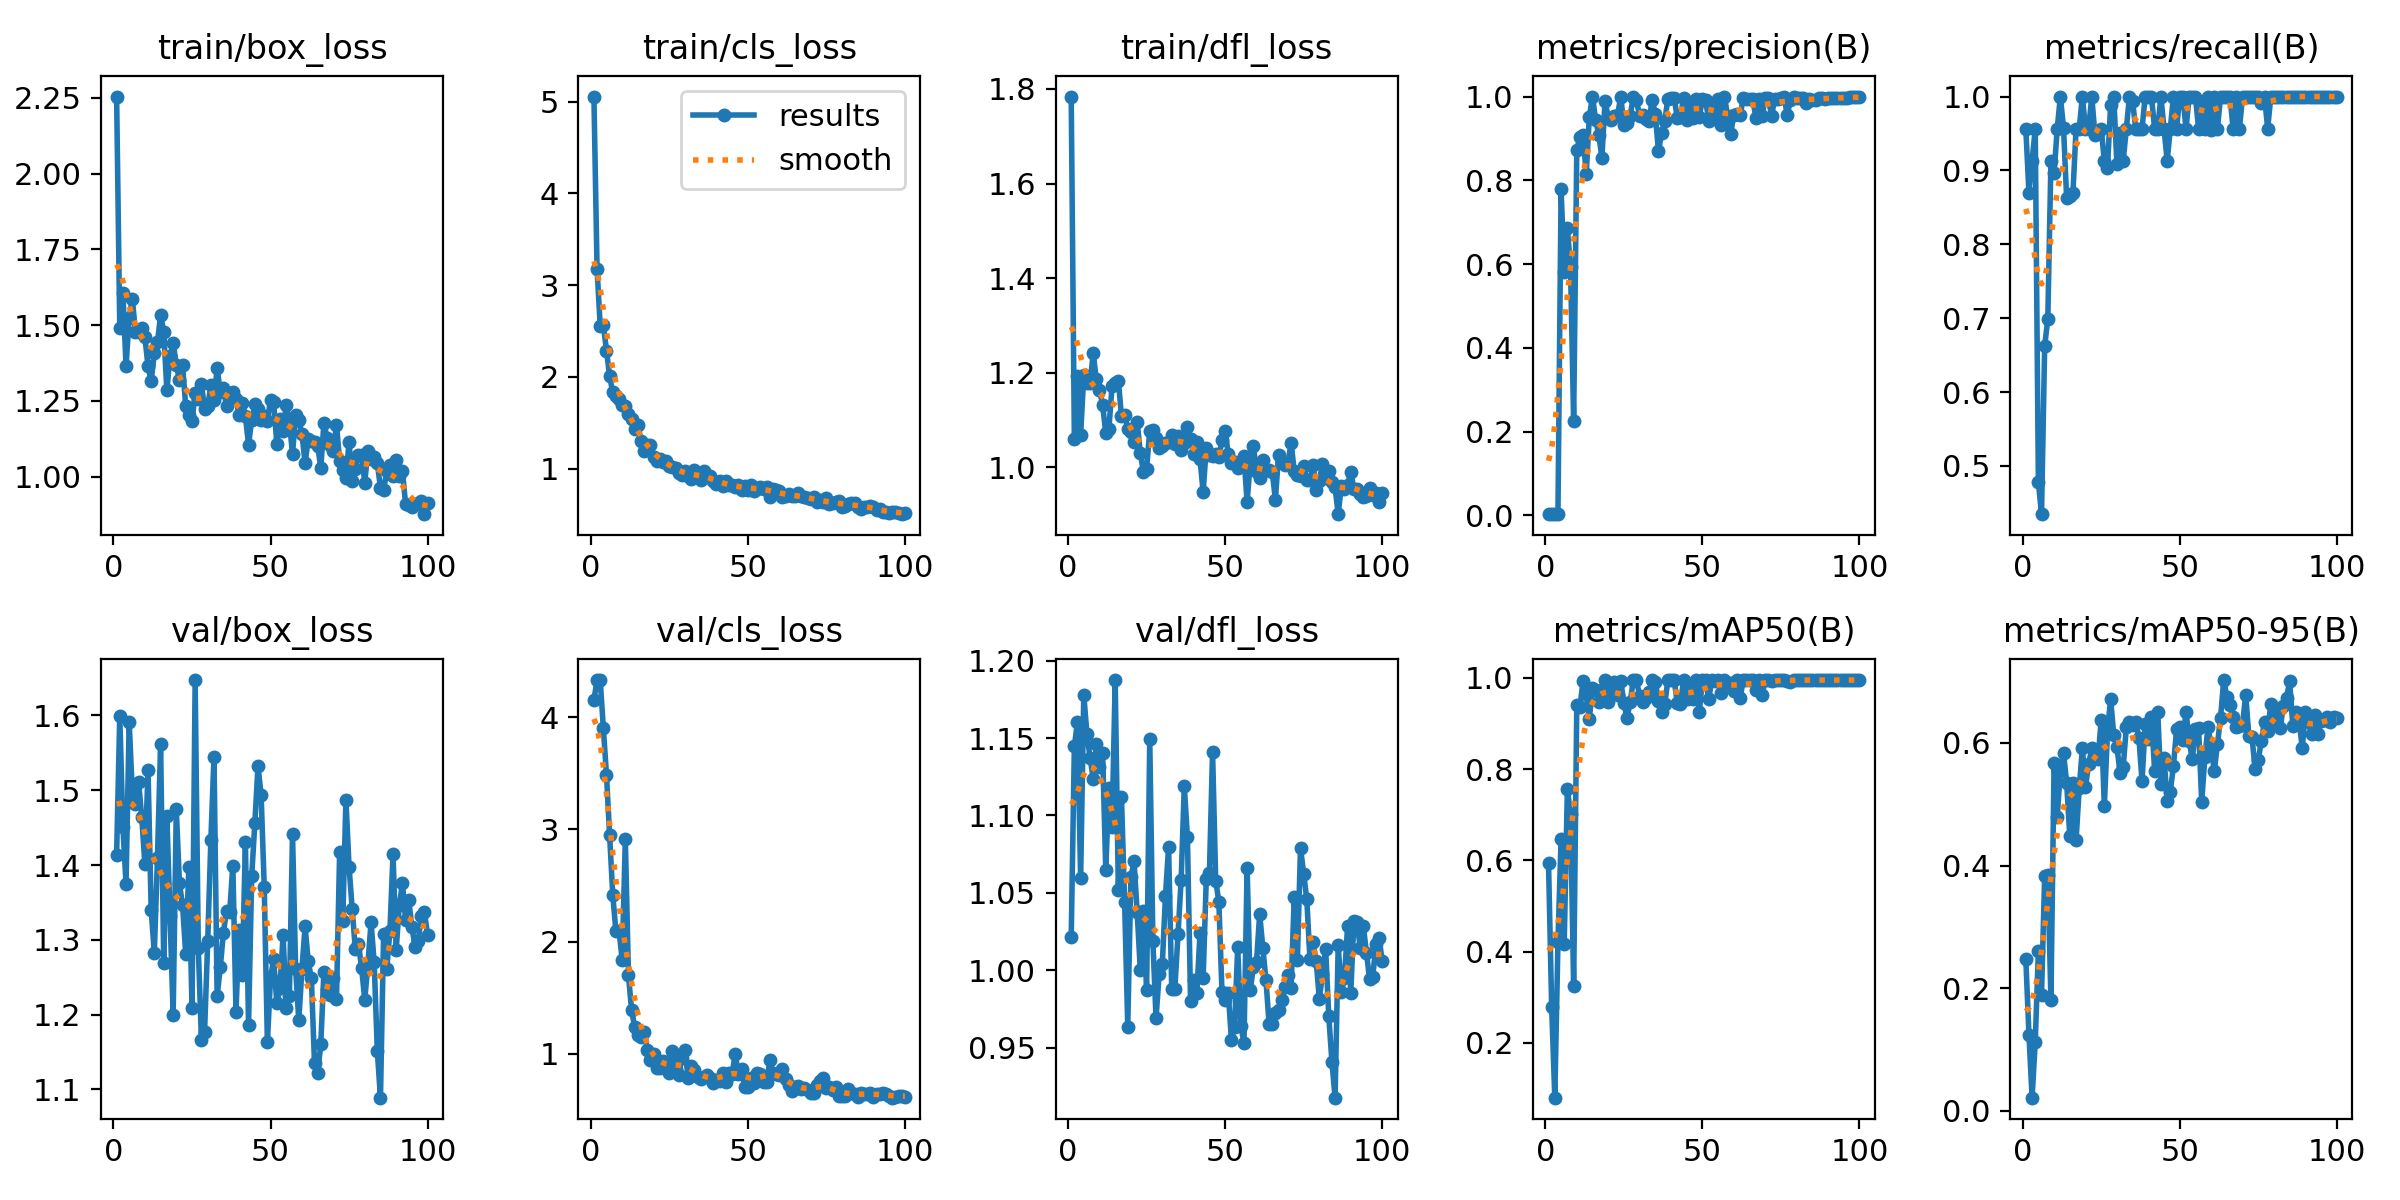

Source data for this figure (header and first rows):
epoch, time, train/box_loss, train/cls_loss, train/dfl_loss, metrics/precision(B), metrics/recall(B), metrics/mAP50(B), metrics/mAP50-95(B), val/box_loss, val/cls_loss, val/dfl_loss, lr/pg0, lr/pg1, lr/pg2
1, 8.571, 2.255, 5.056, 1.784, 0.00319, 0.9565, 0.5944, 0.2475, 1.414, 4.155, 1.021, 0.0003, 0.0003, 0.0003
2, 12.48, 1.492, 3.176, 1.059, 0.0029, 0.8696, 0.2796, 0.1235, 1.599, 4.332, 1.145, 0.0006139, 0.0006139, 0.0006139
3, 16.22, 1.605, 2.556, 1.192, 0.00304, 0.913, 0.08006, 0.02109, 1.45, 4.333, 1.161, 0.0009214, 0.0009214, 0.0009214
4, 19.53, 1.365, 2.568, 1.07, 0.00319, 0.9565, 0.4208, 0.1119, 1.375, 3.905, 1.059, 0.001223, 0.001223, 0.001223
5, 22.86, 1.525, 2.286, 1.194, 0.7783, 0.4783, 0.6462, 0.2602, 1.591, 3.487, 1.178, 0.001517, 0.001517, 0.001517
6, 26.35, 1.587, 2.009, 1.179, 0.5822, 0.4348, 0.4175, 0.1894, 1.497, 2.947, 1.153, 0.001806, 0.001806, 0.001806
7, 29.48, 1.478, 1.83, 1.178, 0.685, 0.6623, 0.7566, 0.3826, 1.482, 2.416, 1.137, 0.001881, 0.001881, 0.001881
8, 32.67, 1.479, 1.787, 1.241, 0.5937, 0.6989, 0.701, 0.3845, 1.511, 2.092, 1.124, 0.001861, 0.001861, 0.001861
9, 35.79, 1.491, 1.758, 1.186, 0.2259, 0.913, 0.325, 0.1804, 1.464, 2.098, 1.146, 0.001842, 0.001842, 0.001842
10, 38.91, 1.461, 1.688, 1.164, 0.8729, 0.8961, 0.9398, 0.5676, 1.401, 1.837, 1.131, 0.001822, 0.001822, 0.001822
11, 42.18, 1.364, 1.681, 1.132, 0.9031, 0.9565, 0.9355, 0.4795, 1.527, 2.911, 1.14, 0.001802, 0.001802, 0.001802
12, 45.42, 1.314, 1.59, 1.073, 0.9089, 1, 0.9933, 0.5544, 1.34, 1.699, 1.065, 0.001782, 0.001782, 0.001782
13, 48.8, 1.408, 1.543, 1.082, 0.815, 0.9577, 0.9652, 0.584, 1.282, 1.385, 1.117, 0.001762, 0.001762, 0.001762
14, 51.9, 1.443, 1.434, 1.172, 0.952, 0.8627, 0.9101, 0.5347, 1.409, 1.237, 1.092, 0.001743, 0.001743, 0.001743
15, 54.91, 1.533, 1.477, 1.179, 1, 0.865, 0.9769, 0.4478, 1.561, 1.164, 1.187, 0.001723, 0.001723, 0.001723
16, 58.02, 1.478, 1.299, 1.184, 0.9438, 0.8696, 0.9732, 0.5353, 1.269, 1.151, 1.052, 0.001703, 0.001703, 0.001703
17, 61.18, 1.285, 1.186, 1.108, 0.9088, 0.9565, 0.9473, 0.4415, 1.465, 1.196, 1.112, 0.001683, 0.001683, 0.001683
18, 64.32, 1.398, 1.251, 1.111, 0.854, 0.9565, 0.9737, 0.5259, 1.332, 1.037, 1.044, 0.001663, 0.001663, 0.001663
19, 67.38, 1.442, 1.26, 1.082, 0.9905, 1, 0.995, 0.5913, 1.2, 0.94, 0.9636, 0.001644, 0.001644, 0.001644
20, 70.62, 1.369, 1.122, 1.075, 0.9499, 0.9565, 0.9469, 0.5286, 1.474, 0.998, 1.06, 0.001624, 0.001624, 0.001624
21, 74.06, 1.319, 1.083, 1.053, 0.9451, 0.9565, 0.9697, 0.5659, 1.376, 0.8689, 1.07, 0.001604, 0.001604, 0.001604
22, 77.54, 1.367, 1.105, 1.097, 0.9532, 1, 0.9917, 0.5911, 1.346, 0.8701, 1.038, 0.001584, 0.001584, 0.001584
23, 80.88, 1.232, 1.069, 1.03, 0.9562, 0.9483, 0.9618, 0.5886, 1.281, 0.9371, 0.9998, 0.001564, 0.001564, 0.001564
24, 84.35, 1.204, 1.077, 0.9897, 1, 0.9501, 0.9933, 0.5733, 1.398, 0.8767, 1.038, 0.001545, 0.001545, 0.001545
25, 88, 1.183, 1.024, 0.997, 0.9309, 0.9565, 0.9442, 0.6382, 1.208, 0.8261, 0.9874, 0.001525, 0.001525, 0.001525
26, 91.61, 1.277, 1.016, 1.078, 0.9372, 0.913, 0.9115, 0.4972, 1.647, 1.025, 1.149, 0.001505, 0.001505, 0.001505
27, 95.15, 1.256, 1.006, 1.079, 0.9541, 0.9035, 0.9471, 0.6187, 1.289, 0.8649, 1.019, 0.001485, 0.001485, 0.001485
28, 98.8, 1.305, 0.956, 1.063, 1, 0.9888, 0.995, 0.6719, 1.167, 0.8081, 0.9689, 0.001465, 0.001465, 0.001465
29, 102.4, 1.225, 0.9237, 1.041, 0.9906, 1, 0.995, 0.613, 1.177, 0.9625, 0.9976, 0.001446, 0.001446, 0.001446
30, 106.3, 1.232, 0.974, 1.045, 0.9543, 0.9086, 0.9604, 0.5936, 1.298, 1.036, 1.004, 0.001426, 0.001426, 0.001426
31, 109.7, 1.301, 0.9228, 1.051, 0.9563, 0.9507, 0.9465, 0.5517, 1.433, 0.7842, 1.048, 0.001406, 0.001406, 0.001406
32, 113.1, 1.252, 0.8872, 1.053, 0.9453, 0.913, 0.9567, 0.5604, 1.545, 0.8889, 1.08, 0.001386, 0.001386, 0.001386
33, 116.5, 1.358, 0.9834, 1.069, 0.9419, 0.9565, 0.9689, 0.6256, 1.224, 0.8521, 0.9876, 0.001366, 0.001366, 0.001366
34, 119.8, 1.279, 0.9302, 1.049, 0.9923, 1, 0.995, 0.6348, 1.263, 0.7878, 0.988, 0.001347, 0.001347, 0.001347
35, 123.4, 1.293, 0.8731, 1.067, 0.958, 0.9933, 0.9917, 0.6295, 1.31, 0.7777, 1.023, 0.001327, 0.001327, 0.001327
36, 126.9, 1.232, 0.9678, 1.037, 0.8689, 0.9565, 0.9494, 0.6351, 1.339, 0.7919, 1.058, 0.001307, 0.001307, 0.001307
37, 130.2, 1.275, 0.9258, 1.052, 0.913, 0.9565, 0.9241, 0.6089, 1.338, 0.8129, 1.119, 0.001287, 0.001287, 0.001287
38, 133.5, 1.279, 0.9225, 1.086, 0.9408, 0.9565, 0.9415, 0.5372, 1.399, 0.7789, 1.086, 0.001267, 0.001267, 0.001267
39, 137, 1.257, 0.866, 1.061, 0.9949, 1, 0.995, 0.6302, 1.204, 0.7358, 0.9798, 0.001248, 0.001248, 0.001248
40, 140.5, 1.202, 0.8262, 1.029, 0.9961, 1, 0.995, 0.6066, 1.313, 0.7607, 0.9937, 0.001228, 0.001228, 0.001228
41, 143.8, 1.243, 0.8639, 1.054, 0.9961, 1, 0.995, 0.6428, 1.253, 0.7566, 0.9854, 0.001208, 0.001208, 0.001208
42, 147.2, 1.199, 0.8084, 1.018, 0.9492, 0.9565, 0.944, 0.5551, 1.43, 0.831, 1.024, 0.001188, 0.001188, 0.001188
43, 150.4, 1.106, 0.8583, 0.9485, 0.9519, 0.9565, 0.9422, 0.6505, 1.186, 0.7504, 0.995, 0.001168, 0.001168, 0.001168
44, 153.8, 1.187, 0.8162, 1.042, 0.9969, 1, 0.995, 0.5334, 1.385, 0.8258, 1.059, 0.001149, 0.001149, 0.001149
45, 157, 1.239, 0.8189, 1.026, 0.9447, 0.9565, 0.9524, 0.5763, 1.456, 0.8186, 1.063, 0.001129, 0.001129, 0.001129
46, 160, 1.224, 0.7988, 1.024, 0.9832, 0.913, 0.9725, 0.506, 1.532, 0.9996, 1.141, 0.001109, 0.001109, 0.001109
47, 163.1, 1.187, 0.8186, 1.028, 0.9489, 0.9565, 0.953, 0.5207, 1.494, 0.8143, 1.058, 0.001089, 0.001089, 0.001089
48, 166.1, 1.199, 0.7609, 1.021, 0.9944, 1, 0.995, 0.5625, 1.37, 0.8653, 1.044, 0.001069, 0.001069, 0.001069
49, 169.1, 1.182, 0.8115, 1.058, 0.9509, 0.9565, 0.925, 0.6228, 1.163, 0.7027, 0.9857, 0.00105, 0.00105, 0.00105
50, 172.4, 1.254, 0.7606, 1.077, 0.9945, 1, 0.995, 0.6256, 1.249, 0.7049, 0.9808, 0.00103, 0.00103, 0.00103
51, 175.5, 1.245, 0.8177, 1.029, 0.9929, 1, 0.995, 0.6045, 1.274, 0.7861, 0.9853, 0.00101, 0.00101, 0.00101
52, 178.6, 1.109, 0.7555, 1.009, 0.9426, 0.9565, 0.9542, 0.6512, 1.216, 0.7368, 0.9551, 0.0009902, 0.0009902, 0.0009902
53, 181.6, 1.191, 0.7794, 1.012, 0.9702, 1, 0.995, 0.6034, 1.236, 0.8232, 0.9632, 0.0009704, 0.0009704, 0.0009704
54, 184.6, 1.151, 0.8005, 0.9988, 0.9524, 1, 0.9933, 0.5739, 1.306, 0.8169, 1.015, 0.0009506, 0.0009506, 0.0009506
55, 187.6, 1.236, 0.7759, 1.013, 0.9938, 1, 0.995, 0.623, 1.209, 0.7453, 0.9639, 0.0009308, 0.0009308, 0.0009308
56, 190.7, 1.181, 0.801, 1.024, 0.9322, 0.9565, 0.9656, 0.6248, 1.225, 0.7466, 0.9528, 0.000911, 0.000911, 0.000911
57, 194, 1.074, 0.6924, 0.9265, 1, 0.9927, 0.995, 0.5037, 1.441, 0.9394, 1.066, 0.0008912, 0.0008912, 0.0008912
58, 197.4, 1.204, 0.7748, 1.012, 0.9539, 0.9565, 0.9887, 0.5768, 1.261, 0.8277, 0.987, 0.0008714, 0.0008714, 0.0008714
59, 201.1, 1.185, 0.7641, 1.045, 0.9111, 1, 0.9886, 0.626, 1.192, 0.8149, 1.002, 0.0008516, 0.0008516, 0.0008516
60, 204.6, 1.142, 0.7547, 0.9914, 0.9565, 0.9549, 0.9717, 0.5935, 1.261, 0.8119, 1.005, 0.0008318, 0.0008318, 0.0008318
... 40 more rows
